pico-8 play session: hold → + tap 🅾

[t = 1 s] hold → ~1s, tap 🅾 ~2×
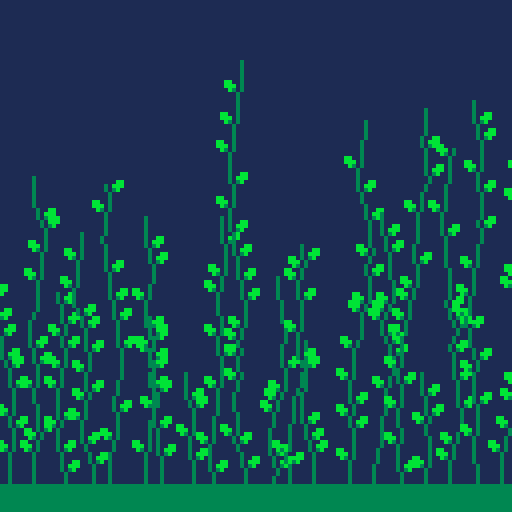
[t = 4 s] hold → ~4s, tap 🅾 ~7×
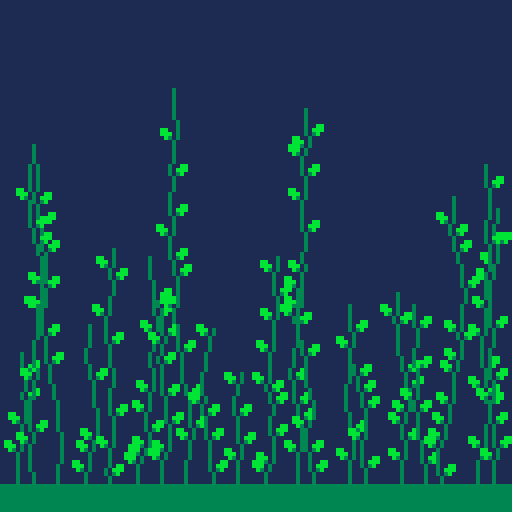
[t = 8 s] hold → ~8s, tap 🅾 ~14×
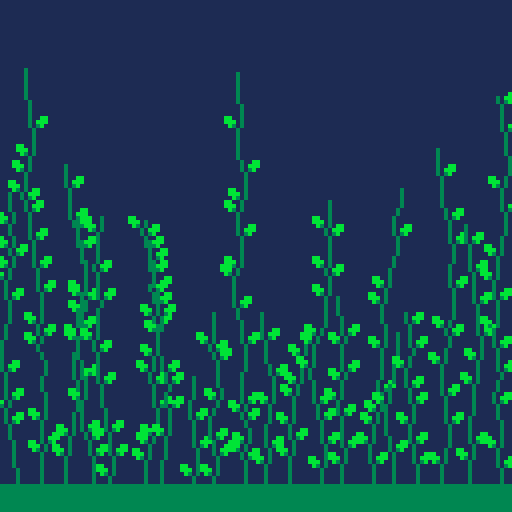

pico-8 cartridge
version 18
__lua__

function _init()
	init_stalks()

	load_cartdata()

	menuitem(1, "toggle debug", toggle_debug)
end

function toggle_debug()
  debug = not debug
  dset(0, (dget(0) + 1) % 2)
end

function _update60()
	if btnp(d.z) or btn(d.x) then
		flora.arr={}
		init_stalks()
	end
end

function _draw()
	cls()

	rectfill(0,0,128,128,clr.navy) --sky
	rectfill(0,121,128,128,clr.dark_green) --ground

	if debug then draw_debug() end

	for plant in all(flora.arr) do
		local plant_type = plant[1].type
		flora[plant_type].drw(plant)
	end
end

function load_cartdata()
  cartdata("cab2_micheal")
  debug = (dget(0) == 1)
end

function draw_debug()
  color((stat(7) < stat(8)) and 8 or 7)
  print("" .. stat(7) .. "/" .. stat(8))
  color((stat(1) > 0.999) and 8 or 7)
  print("cpu: " .. stat(1)*100 .. "% / fps")
  color((stat(0) >= 2048) and 8 or (stat(0) >= 1024 and 9 or 7))
  print("mem:" .. flr(stat(0)) .. "/" .. "2048 kIb (" .. flr(stat(0))/2048*100 .. "%)")
end

function init_stalks()
	local num = 20
	local interval = 128/num
	for i=1,num do
		flora.stalk.new(interval*i - interval/2,120,2,8,20,100)
	end
end

--static numeric codes for PICO-8 input
--also used to indicate direction
d = {
  l = 0, left  = 0, 
  r = 1, right = 1,
  u = 2, up    = 2,
  d = 3, down  = 3,
  o = 4, z     = 4,
  x = 5
}

--PICO-8 colors
clr = {
	black = 0,
	navy = 1,
	magenta = 2,
	dark_green = 3,
	brown = 4,
	dark_gray = 5,
	light_gray = 6,
	white = 7,
	red = 8,
	orange = 9,
	yellow = 10,
	green = 11,
	blue = 12,
	indigo = 13,
	pink = 14,
	peach = 15
}

function nop()
end

function chance(probability)
	return rnd(1) < probability
end

function ternary(cond, r1, r2)
	return cond and r1 or r2
end

--generates an integer between min and max. inclusive.
function rand_int(min, max)
	if max<min then 
		return -1 
	else
		return flr(rnd(max-min+1)) + min 
	end
end

flora = {
	arr={},
	stalk = {
		flower_colors = {clr.red, clr.yellow, clr.orange, clr.blue, clr.pink, clr.white}
	}
}

function flora.stalk.new(x, y, seg_min, seg_max, h_min, h_max)
	local stalk = {}
	local h_goal = rand_int(h_min,h_max)
	local h = 0
	local curr_x = x

	local info = {
		type="stalk",
		info=true,
		x=x,
		y=y,
		h=0
	}
	add(stalk,info)

	while h < h_goal do
		local seg = flora.stalk.gen_segment(seg_min,seg_max,x,curr_x)

		h = h + seg.len
		curr_x = seg.x

		add(stalk,seg)
	end
	info.h = h

	local colors = flora.stalk.flower_colors
	local key = rand_int(1,#colors)
	local flower = {
		flower=true,
		clr = colors[key],
		dir = rand_int(d.left,d.right)
	}

	add(stalk,flower)
	flora.stalk.add_leaves(stalk)

	add(flora.arr,stalk)
	return stalk
end

function flora.stalk.gen_segment(min,max,origin_x,curr_x)
	local seg = {
		segment = true,
		len = rand_int(min,max),
		x = curr_x,
		leaf = nil
	}

	if chance(0.5) then 
		seg.x = curr_x+1 
	else 
		seg.x = curr_x-1 
	end

	return seg
end

function flora.stalk.add_leaves(stalk)
	for key,seg in pairs(stalk) do
		if chance(.75) then
			local next_seg = stalk[key+1]
			local prev_seg = stalk[key-1]

			if next_seg and not next_seg.flower then
				if (not prev_seg or not prev_seg.stalk or seg.len>2) then
					seg.leaf = ternary(sgn(seg.x-next_seg.x)==1,d.right,d.left)
				end
			end
		end
	end
end

function flora.stalk.drw(stalk)
	local y = stalk[1].y

	for seg in all(stalk) do
		if flora.stalk.is_segment(seg) then
			line(seg.x, y, seg.x, y-seg.len+1, clr.dark_green)
			y = y - seg.len
		end
	end

	flora.stalk.draw_leaves(stalk)
	flora.stalk.draw_flower(stalk)
end

function flora.stalk.is_segment(seg)
	return not seg.flower and not seg.info
end

function flora.stalk.draw_flower(stalk)
	local y = stalk[1].y + stalk[1].h
	local last_seg = stalk[#stalk-1]
	local flower = stalk[#stalk]
	local dir = flower.dir
	local mod = (dir==1) and 1 or -1 --1 if right. -1 if left.

	--this works. sorry
	rect(last_seg.x, y-mod, last_seg.x+mod, y, flower.clr)
	rect(last_seg.x+mod, y, last_seg.x+(mod*2), y+1, flower.clr)
end

function flora.stalk.draw_leaves(stalk)
	local y = stalk[1].y

	for seg in all(stalk) do
		if flora.stalk.is_segment(seg) then
			local leaf = seg.leaf
			if leaf then
				if leaf == d.right then
					sspr(0,0,3,3,seg.x + 1, y - seg.len - 2,3,3)
				else
					sspr(0,0,3,3,seg.x - 3, y - seg.len - 2,3,3,true)
				end
			end
			y = y - seg.len
		end
	end
end
__gfx__
0bb00000000000000000000000000000000000000000000000000000000000000000000000000000000000000000000000000000000000000000000000000000
bbb00000000000000000000000000000000000000000000000000000000000000000000000000000000000000000000000000000000000000000000000000000
3b000000000000000000000000000000000000000000000000000000000000000000000000000000000000000000000000000000000000000000000000000000
